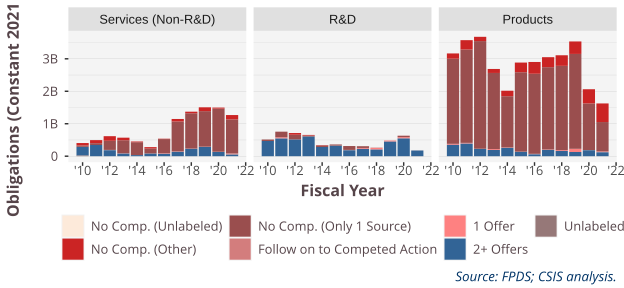

Data behind this chart, as committed beside it:
SimpleArea, No.Competition.sum, 2010, 2011, 2012, 2013, 2014, 2015, 2016, 2017, 2018, 2019, 2020, 2021
Products, 1 Offer, 31504656, 25097857, 1985642, 27798087, 12569917, 3153250, 16141064, 13470314, 26435735, 98665815, 6227646, 26697210
R&D, 1 Offer, , 38870629, , , , , 11372345, 29196708, 50495875, 31247847, 40954124, 3180993
Services (Non-R&D), 1 Offer, 71931, -26874, 10180034, 8804627, 1730832, 2690778, 16621630, 12029649, 5837752, 6559460, 6689125, 2512849
Products, 2+ Offers, 349478878, 385055514, 227417149, 191664784, 256175142, 136670740, 56906735, 192839353, 162290729, 129750298, 184321108, 119801358
R&D, 2+ Offers, 468783265, 544320560, 518305911, 609566064, 284083984, 326394314, 182327936, 225267882, 203405894, 448240978, 545852990, 175838509
Services (Non-R&D), 2+ Offers, 269585619, 344871924, 183925194, 81989720, 34203903, 82637857, 72511545, 135581058, 228071550, 286418915, 130362484, 53512426
Products, Follow on to Competed Action, , , , , , , , , 886309, , 401378, 174000
Services (Non-R&D), Follow on to Competed Action, , , , , , , , , , , , 34227888
Products, No Comp. (Only 1 Source), 2621863890, 2875363250, 3315868278, 2345031524, 1579450669, 2446819291, 2466169114, 2535692035, 2593355065, 2922084140, 1433844567, 905100441
R&D, No Comp. (Only 1 Source), 45537869, 171936329, 143028118, 26861592, 47189600, 35516126, 119661660, 53450064, 4425702, 88416, 41654188, -898979
Services (Non-R&D), No Comp. (Only 1 Source), 42741937, 55977030, 281370950, 400711706, 394729084, 150841877, 438119734, 921827294, 1088619620, 1094726013, 1328878557, 1043376414
Products, No Comp. (Other), 162183398, 289059062, 131998306, 122711609, 168896343, 297746648, 362932014, 307595328, 325984635, 383800026, 437710147, 573157660
R&D, No Comp. (Other), , 748377, 52471369, 19353934, 10947924, 0, , -24189, 3356561, 3666453, 3438385, 
Services (Non-R&D), No Comp. (Other), 74784543, 94468539, 141209871, 79691042, 22510894, 43643252, 11861177, 77157106, 48916327, 118573092, 31327956, 133960708
Products, No Comp. (Unlabeled), , 1590416, 0, , -1165, , , , 2779, , , 
Products, Unlabeled, 0, 890427, 0, 0, 0, 0, 0, 8754, 0, 0, , 127725
Services (Non-R&D), Unlabeled, 18441544, , , , , , 0, , , , , 
